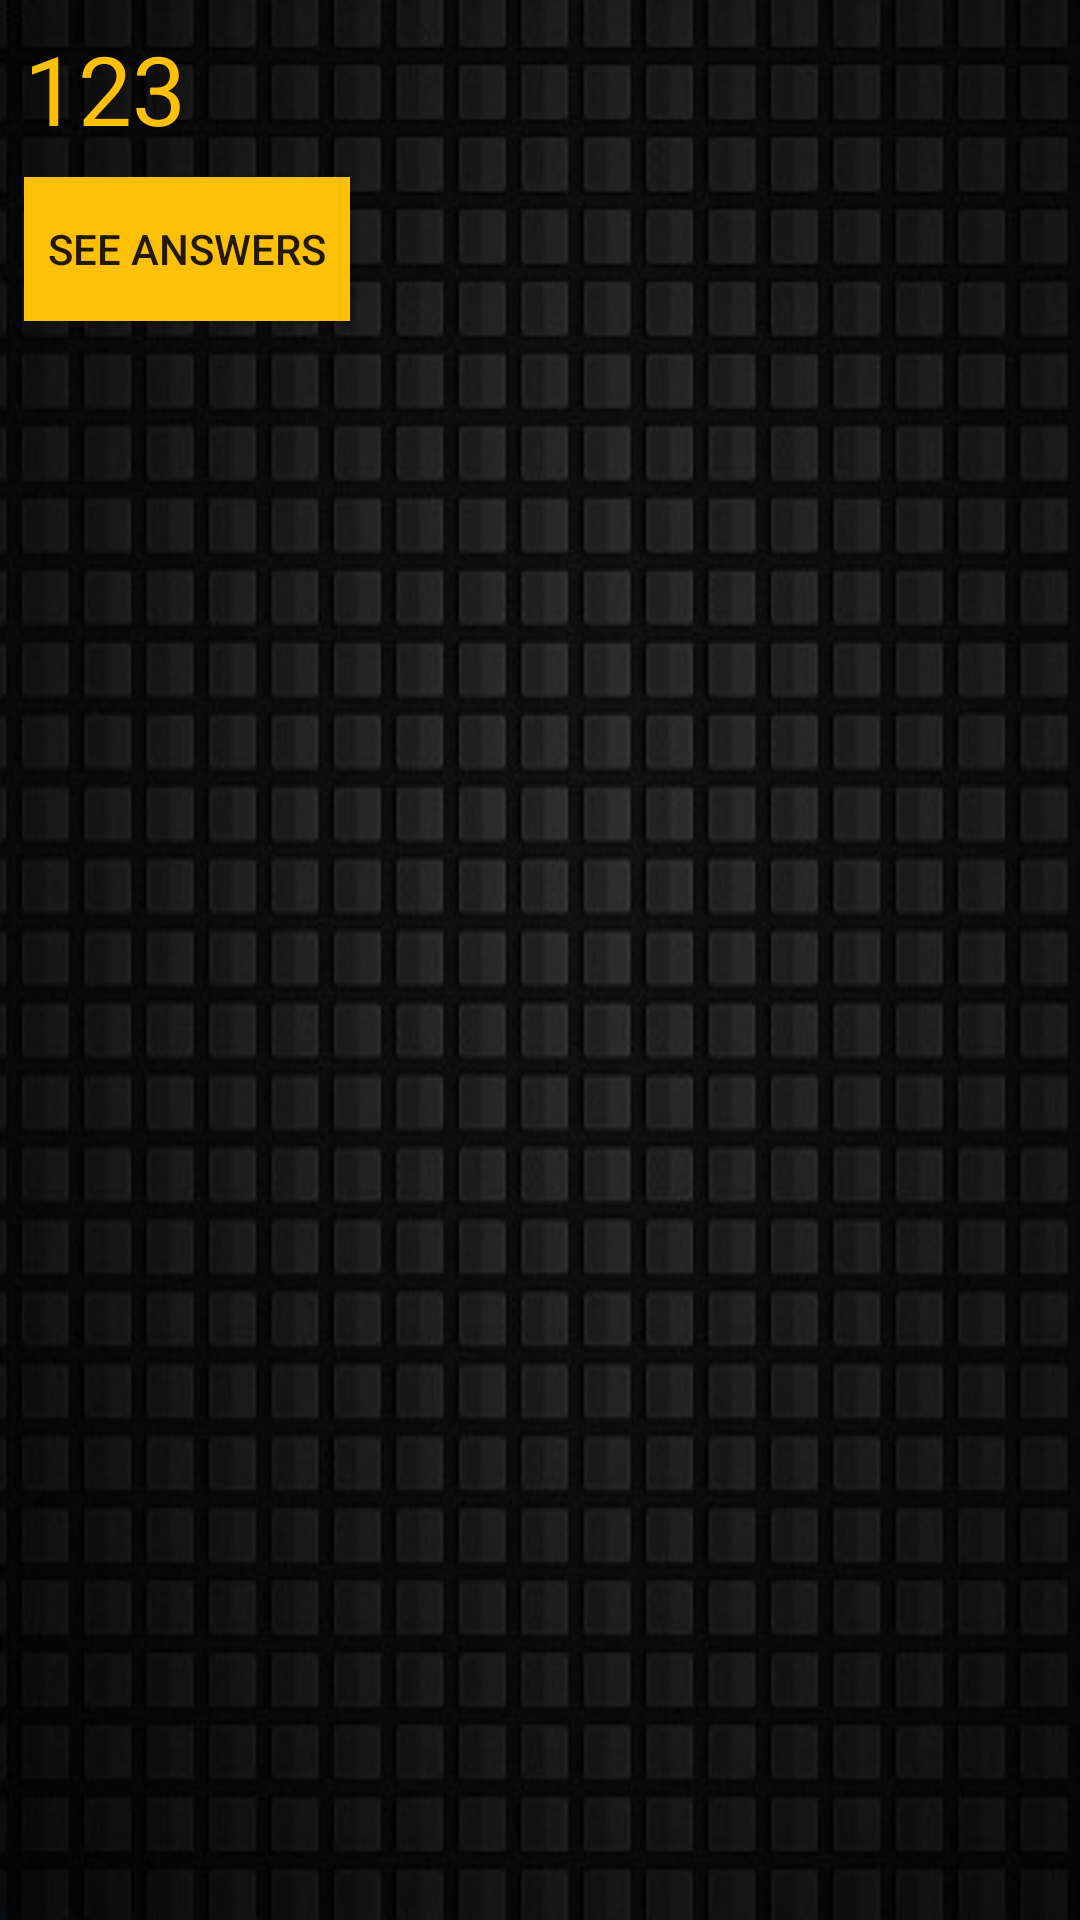

Reconstruct the res/layout file that produces this screen, plus the resources it refers to.
<!-- AndroidManifest.xml: application theme AppTheme -->
<!-- res/layout/activity4_results.xml -->
<?xml version="1.0" encoding="utf-8"?>
<LinearLayout xmlns:android="http://schemas.android.com/apk/res/android"
    android:orientation="vertical"
    android:layout_width="fill_parent"
    android:layout_height="fill_parent"
    android:background="@drawable/background"  >

    <TextView
        android:id="@+id/answer1_lastscreen"
        android:layout_height="wrap_content"
        android:layout_width="match_parent"
        style="@style/RiddleHeader"
        android:text="123"/>


    <Button android:text="See Answers"
        android:id="@+id/AnswersButton"
        style="@style/Button"
        android:layout_width="wrap_content"
        android:layout_height="wrap_content">
    </Button>

</LinearLayout>
<!-- resources referenced by this layout -->
<resources>
  <!-- drawable background: jpg bitmap (drawable, 66228 bytes) -->
  <style name="Button">
          <item name="android:layout_marginBottom">16dp</item>
          <item name="android:layout_marginTop">8dp</item>
          <item name="android:layout_marginLeft">8dp</item>
          <item name="android:background">@color/Yellow</item>
          <item name="android:padding">8dp</item>
      </style>
  <style name="RiddleHeader">
          <item name="android:layout_width">match_parent</item>
          <item name="android:layout_height">wrap_content</item>
          <item name="android:textSize">32sp</item>
          <item name="android:textColor">@color/Yellow</item>
          <item name="android:paddingLeft">8dp</item>
          <item name="android:paddingTop">8dp</item>
      </style>
  <style name="AppTheme" parent="Theme.AppCompat.Light.NoActionBar">
          
          <item name="colorPrimary">#9E9E9E</item>
          <item name="colorPrimaryDark">#212121</item>
          <item name="colorAccent">#FFC107</item>
      </style>
  <color name="Yellow">#FFC107</color>
</resources>
